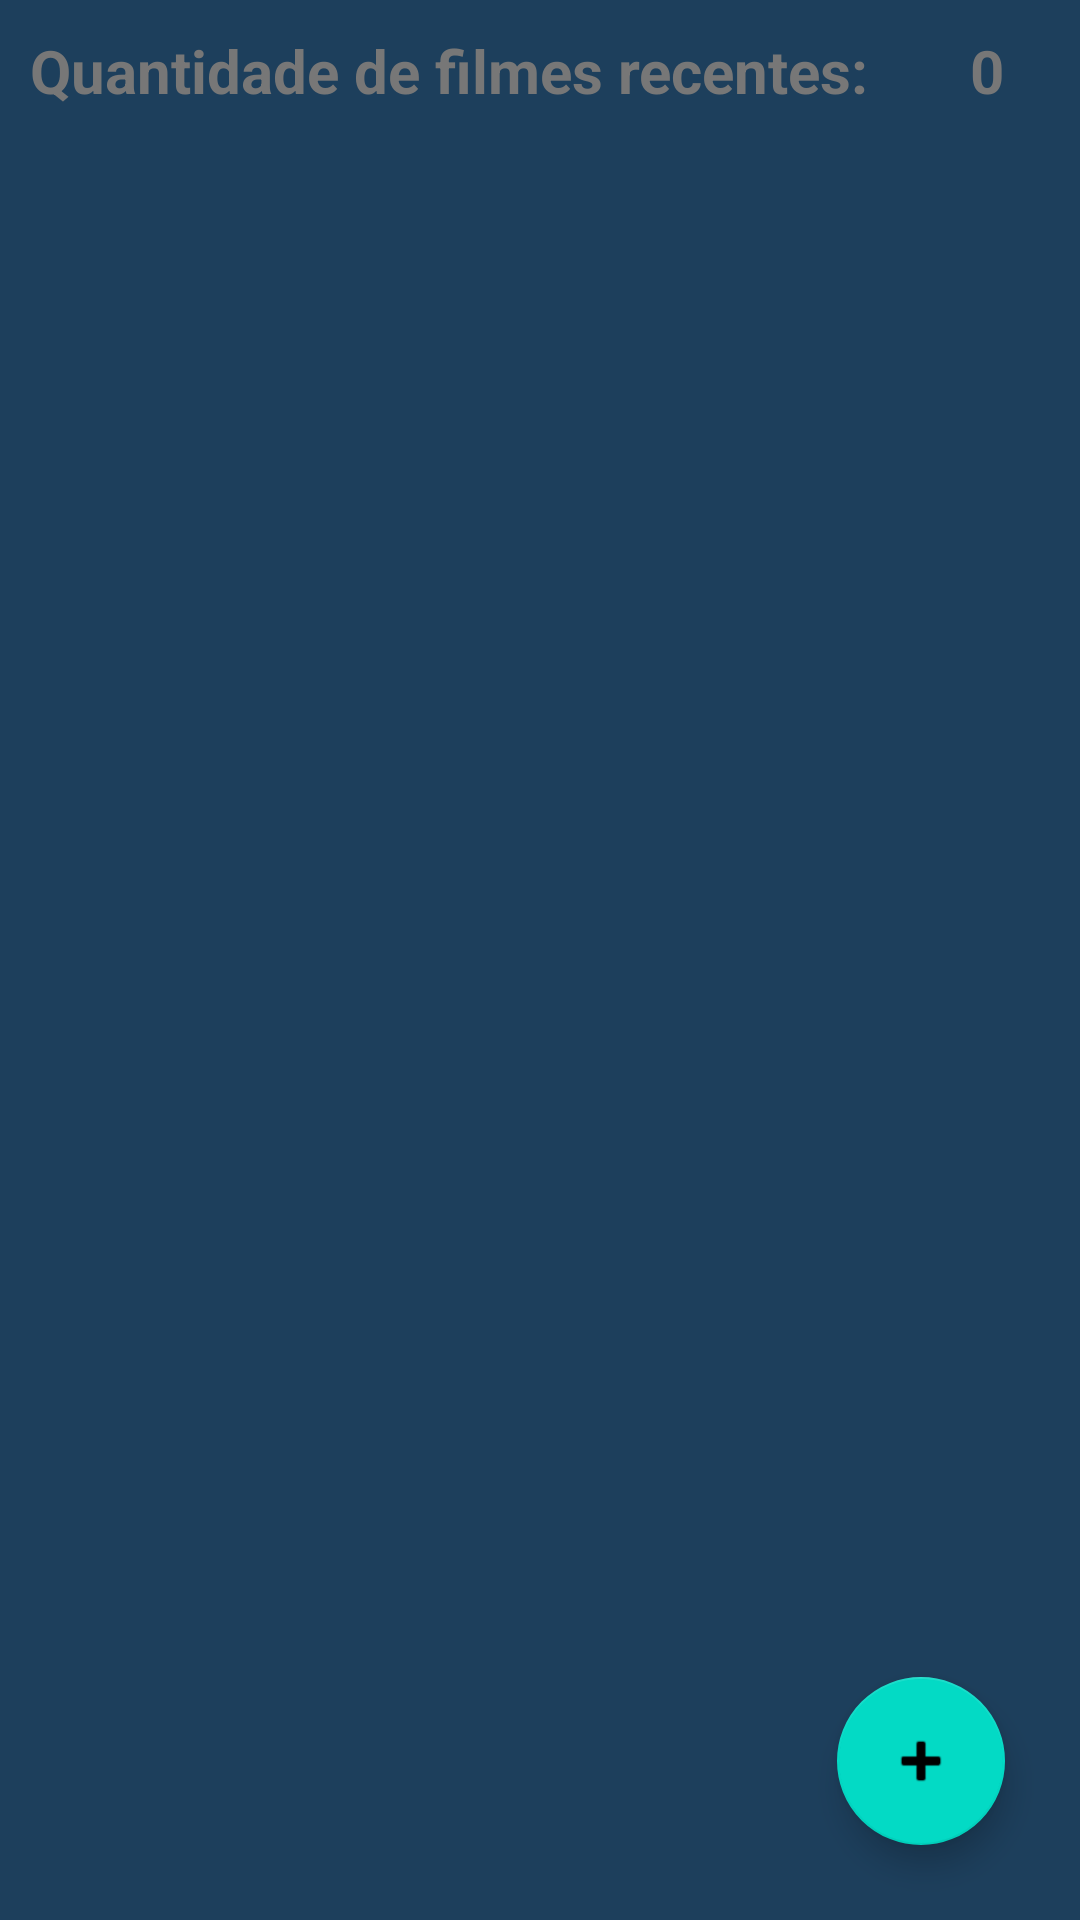

Reconstruct the res/layout file that produces this screen, plus the resources it refers to.
<!-- AndroidManifest.xml: application theme Theme.FIlmesApp -->
<!-- res/layout/activity_main.xml -->
<?xml version="1.0" encoding="utf-8"?>
<androidx.coordinatorlayout.widget.CoordinatorLayout
    xmlns:android="http://schemas.android.com/apk/res/android"
    xmlns:tools="http://schemas.android.com/tools"
    xmlns:app="http://schemas.android.com/apk/res-auto"
    android:id="@+id/layout"
    android:layout_width="match_parent"
    android:layout_height="match_parent"
    android:orientation="vertical"
    android:background="@color/background_color"
    tools:context=".controller.MainActivity">

    <androidx.constraintlayout.widget.ConstraintLayout
        android:id="@+id/constraintLayout"
        android:layout_width="match_parent"
        android:layout_height="wrap_content"
        android:layout_margin="10dp"
        android:orientation="horizontal"
        android:layout_marginBottom="20dp">

        <TextView
            android:id="@+id/recentes"
            android:layout_width="wrap_content"
            android:layout_height="match_parent"
            android:text="Quantidade de filmes recentes: "
            android:layout_marginRight="40dp"
            android:maxLines="1"
            android:textColor="#777"
            android:textSize="20dp"
            android:textStyle="bold"
            app:layout_constraintStart_toStartOf="parent"
            app:layout_constraintTop_toTopOf="parent"
            app:layout_constraintEnd_toEndOf="@+id/quantidadeFilmes"
            app:layout_constraintBottom_toBottomOf="parent"
            tools:ignore="MissingConstraints" />
        <TextView
            android:id="@+id/quantidadeFilmes"
            android:layout_width="wrap_content"
            android:layout_height="wrap_content"
            android:text="0"
            android:textColor="#777"
            app:layout_constraintTop_toTopOf="parent"
            app:layout_constraintEnd_toEndOf="@+id/recentes"
            android:textSize="20dp"
            android:textStyle="bold"
            tools:ignore="MissingConstraints" />
    </androidx.constraintlayout.widget.ConstraintLayout>

    <androidx.constraintlayout.widget.ConstraintLayout
        android:layout_width="match_parent"
        android:layout_marginTop="60dp"
        android:layout_height="wrap_content">
        <androidx.recyclerview.widget.RecyclerView
            android:id="@+id/filmesRecyclerView"
            app:layoutManager="androidx.recyclerview.widget.LinearLayoutManager"
            android:layout_width="match_parent"
            android:layout_height="match_parent"
            app:layout_behavior="@string/appbar_scrolling_view_behavior"/>
    </androidx.constraintlayout.widget.ConstraintLayout>

    <com.google.android.material.floatingactionbutton.FloatingActionButton
        android:id="@+id/inputButton"
        android:layout_width="wrap_content"
        android:layout_height="wrap_content"
        android:layout_gravity="bottom|right"
        android:layout_margin="25dp"
        android:src="@android:drawable/ic_input_add">

    </com.google.android.material.floatingactionbutton.FloatingActionButton>


</androidx.coordinatorlayout.widget.CoordinatorLayout>
<!-- resources referenced by this layout -->
<resources>
  <color name="background_color">#1D3F5C</color>
  <style name="Theme.FIlmesApp" parent="Theme.MaterialComponents.DayNight.NoActionBar">
          
          <item name="colorPrimary">@color/purple_500</item>
          <item name="colorPrimaryVariant">@color/purple_700</item>
          <item name="colorOnPrimary">@color/white</item>
          
          <item name="colorSecondary">@color/teal_200</item>
          <item name="colorSecondaryVariant">@color/teal_700</item>
          <item name="colorOnSecondary">@color/black</item>
          
          <item name="android:statusBarColor">?attr/colorPrimaryVariant</item>
          
      </style>
  <color name="purple_500">#FF6200EE</color>
  <color name="purple_700">#FF3700B3</color>
  <color name="white">#FFFFFFFF</color>
  <color name="teal_200">#FF03DAC5</color>
  <color name="teal_700">#FF018786</color>
  <color name="black">#FF000000</color>
</resources>
